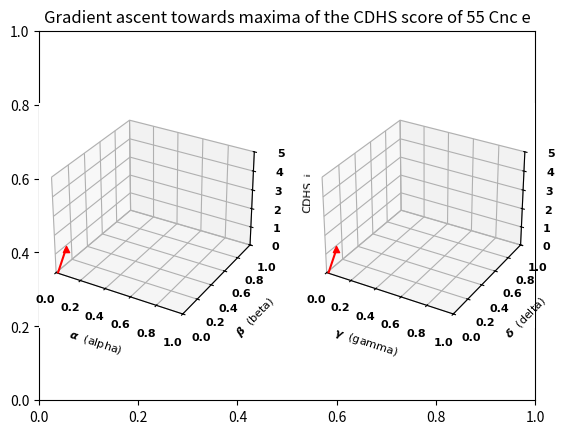

Write the Python code that produced this figure. (Note: this script raises an exception after producing the figure.)
import numpy as np
from random import randint
from mpl_toolkits.mplot3d import Axes3D
import matplotlib.pyplot as plt
import matplotlib.animation as animation

def sga(rate, a1, a2, F1, F2, UL):
    LL = 0.001
    #UL = 0.1
    count = 0

    while (a1 < UL and
            a1 > LL and
            a2 < UL and
            a2 > LL and
            a1 + a2 <UL):

            a1 = a1 + rate*(np.log(F1)*(F1**a1)*(F2**a2))
            a2 = a2 + rate*(np.log(F2)*(F1**a1)*(F2**a2))

            #print(rate)
            dec = (randint(0,100)/100000000)
            if rate -  dec > 0:
                rate = rate - (randint(0,10000)/100000000)
            #print(alph, bet, gam, delt, rate)
            count += 1

    cdhsx = (F1**a1)*(F2**a2)
    return a1, a2, rate, cdhsx

R = 5
D = 5
T = 5
#T = 396.5/288
#T = 1833.5
V = 5

a = 0.01
b = 0.01
g = 0.01
d = 0.01
r1 = 0.005
r2 = 0.005
c1 = 0
c2 = 0

alpha = []
beta = []
gamma = []
delta = []
cdhs_i = []
cdhs_e = []
cdhs = []

fig = plt.figure()
plt.title('Gradient ascent towards maxima of the CDHS score of 55 Cnc e')
font = {'family' : 'normal',
        'weight' : 'bold',
        'size'   : 8}
plt.rc('font', **font)

ax1 = fig.add_subplot(121, projection = '3d')
ax1.set_xlabel(r'$\alpha$' + '  (alpha)')
ax1.set_ylabel(r'$\beta$' + '  (beta)')
ax1.set_zlabel('CDHS_i')
ax1.set_xlim3d(0, 1)
ax1.set_ylim3d(0, 1)
ax1.set_zlim3d(0, 5)

ax2 = fig.add_subplot(122, projection = '3d')
ax2.set_xlabel(r'$\gamma$' + '  (gamma)')
ax2.set_ylabel(r'$\delta$' + '  (delta)')
ax2.set_zlabel('CDHS_e')
ax2.set_xlim3d(0, 1)
ax2.set_ylim3d(0, 1)
ax2.set_zlim3d(0, 5)
#fig.subplots_adjust(left=-0.5, right=-0.9, top=-0.9, bottom=-0.5)

ll = 0
img_index = 0
for i in range(0, 19):
    ll = ll + 0.05
    ul = ll + 0.05
    a1, b1, r11, c11 = sga(r1, a, b, R, D, ul)
    g1, d1, r21, c21 = sga(r2, g, d, R, D, ul)

    alpha.append(a)
    beta.append(b)
    gamma.append(g)
    delta.append(d)

    cdhs_i.append(c1)
    cdhs_e.append(c2)
    cdhs.append((0.5*c11)*(0.5*c21))
    print(a, b, g, d, c1, c2)

    ax1.plot([a, a1], [b, b1], [c1, c11], c='r')
    ax2.plot([g, g1], [d, d1], [c2, c21], c='r')
    ax1.scatter(a1, b1, c11, c='r', marker = '^')
    ax2.scatter(g1, d1, c21, c='r', marker = '^')

    a = a1
    b = b1
    g = g1
    d = d1
    c1 = c11
    c2 = c21
    r1 = r11
    r2 = r21

    plt.savefig('movie-frames/' + str(img_index)+'.png')
    img_index = img_index + 1
print('---')

plt.show()
